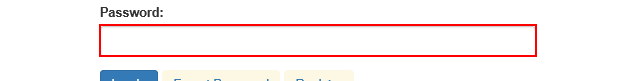
Task: Robotic Enterprise Framework
Workflow: Open IE and Login to ACME

Step 1: type a value into the text box 'password'
